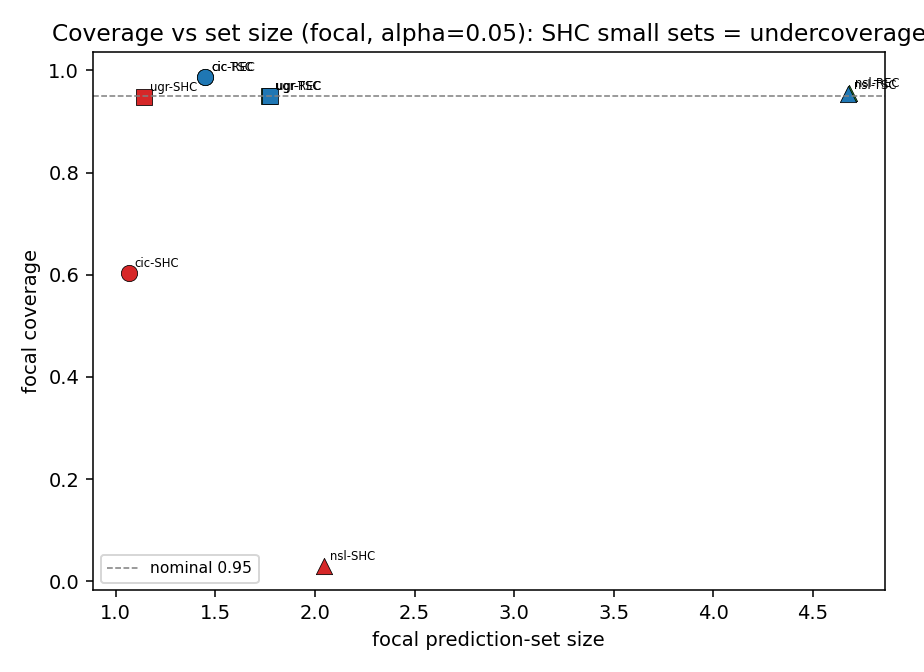

Source data for this figure (header and first rows):
dataset, protocol, focal, Kmax, focal_coverage, focal_set_size, mean_coverage, mean_set_size
nslkdd, REC, R2L, 5, 0.9563, 4.679, 0.9539, 4.526
nslkdd, TSC, R2L, 5, 0.9531, 4.678, 0.9516, 4.524
nslkdd, SHC, R2L, 5, 0.0298, 2.045, 0.4958, 2.115
cicids2017, REC, DoS, 2, 0.9875, 1.449, 0.9688, 1.57
cicids2017, TSC, DoS, 2, 0.9876, 1.449, 0.9688, 1.571
cicids2017, SHC, DoS, 2, 0.6039, 1.065, 0.777, 1.008
ugr16, REC, nerisbotnet, 5, 0.9499, 1.77, 0.9564, 1.74
ugr16, TSC, nerisbotnet, 5, 0.9497, 1.773, 0.9564, 1.742
ugr16, SHC, nerisbotnet, 5, 0.9473, 1.143, 0.8362, 1.107
